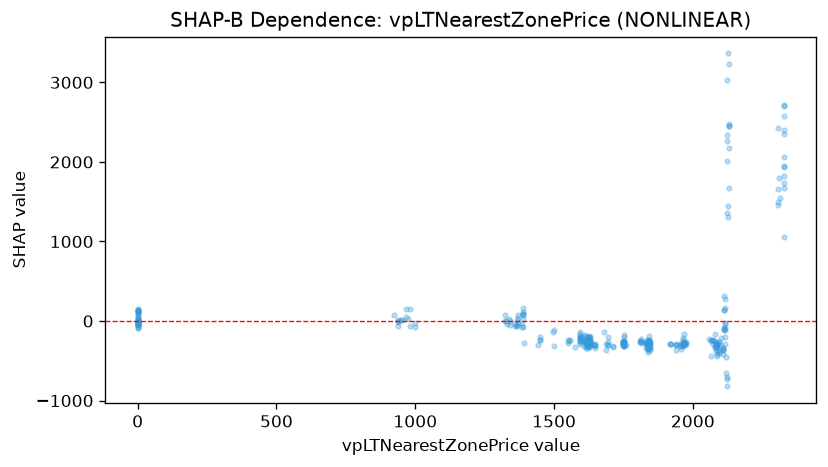

The table this chart was drawn from, first rows:
feature_value, shap_value
947.3, 8.902
997.5, -76.9
998.2, -20.43
951.3, 10.12
937.3, -15.26
939.3, -61.86
939.6, 2.493
939.1, 12.18
965.3, 45.32
980.1, 155.5
925.1, 81.21
968.1, 154.8
973.6, 31.03
982.8, -66.52
0.0, -31.67
0.0, 23.9
0.0, 64.62
0.0, -60.88
0.0, -31.45
0.0, 78.73
0.0, 24.42
0.0, -53.89
0.0, -26.37
0.0, -9.3
0.0, -35.24
0.0, -6.086
0.0, -42.7
1366, 11.68
1360, -64.47
1360, -38.76
1372, -20.39
1372, 41.09
1372, 71.75
1366, -50.94
1324, 0.2123
1324, 79.54
1368, -65.28
1326, 1.944
1329, -36.55
1340, -43.84
1340, 4.77
1338, 25.41
1388, -76.76
1388, 157.9
1385, -77.05
1392, -275.4
0.0, -84.88
0.0, -56.03
1389, 85.82
1389, 77.41
1389, 115.7
1389, 31.65
1389, 94.56
1449, -241.3
0.0, 22.91
1383, -40.53
1449, -199.8
1449, -241.4
1441, -300.1
1500, -318.5
... 267 more rows
